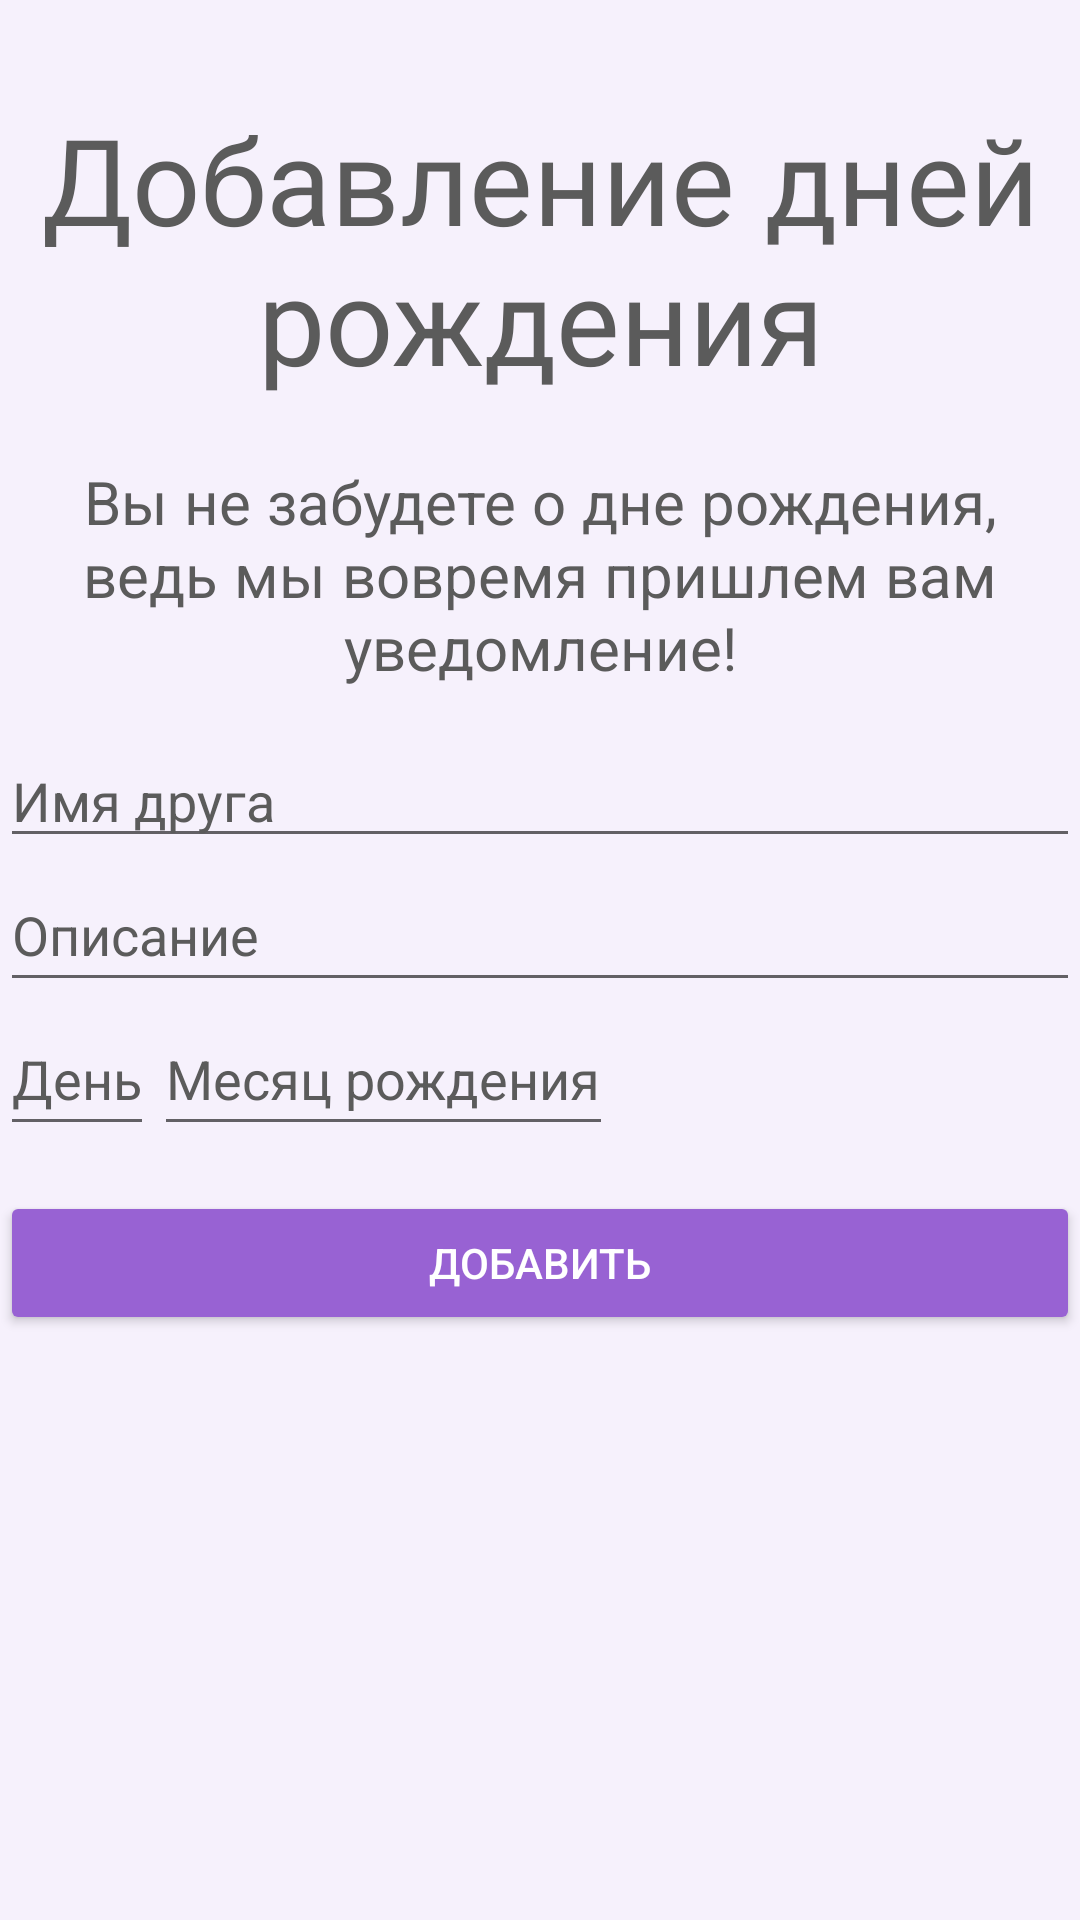

Produce the Android XML layout that renders to this screen, including the resource entries it uses.
<!-- AndroidManifest.xml: application theme Theme.NotificationMobile -->
<!-- res/layout/fragment_add.xml -->
<?xml version="1.0" encoding="utf-8"?>
<LinearLayout xmlns:android="http://schemas.android.com/apk/res/android"
    xmlns:app="http://schemas.android.com/apk/res-auto"
    xmlns:tools="http://schemas.android.com/tools"
    android:layout_width="match_parent"
    android:layout_height="match_parent"
    android:background="#F6F1FC"
    android:orientation="vertical"
    tools:context=".fragment_add">

    <TextView
        android:id="@+id/textView2"
        android:layout_width="match_parent"
        android:layout_height="wrap_content"
        android:layout_marginTop="33dp"
        android:fontFamily="@font/roboto_condensed_bold"
        android:text="@string/add_big_text"
        android:textAlignment="center"

        android:textColor="#5B5B5B"
        android:textSize="40sp" />

    <TextView
        android:id="@+id/textView3"
        android:layout_width="match_parent"
        android:layout_height="wrap_content"
        android:fontFamily="cursive"
        android:text="@string/add_small_text"
        android:textAlignment="center"
        android:textColor="#5B5B5B"
        android:textSize="20sp"
        android:layout_marginTop="20dp"
        app:layout_constraintTop_toBottomOf="@id/textView2"/>

    <EditText
        android:id="@+id/nameTe"
        android:layout_width="match_parent"
        android:layout_height="wrap_content"
        android:textColor="#5B5B5B"
        android:textColorHint="#5B5B5B"
        android:hint="Имя друга"
        android:layout_marginTop="15dp"
        app:layout_constraintTop_toBottomOf="@id/textView2"/>

    <EditText
        android:id="@+id/infoTe"
        android:layout_width="match_parent"
        android:layout_height="wrap_content"
        android:textColor="#5B5B5B"
        android:textColorHint="#5B5B5B"
        android:hint="Описание"
        android:minHeight="48dp" />


        <LinearLayout
            android:layout_width="match_parent"
            android:layout_height="wrap_content"
            android:orientation="horizontal">

            <EditText
                android:id="@+id/dateTe"
                android:layout_width="wrap_content"
                android:layout_height="wrap_content"
                android:inputType="number"
                android:textColor="#5B5B5B"
                android:textColorHint="#5B5B5B"
                android:hint="День"
                android:minHeight="48dp" />

            <EditText
                android:id="@+id/monthTe"
                android:layout_width="wrap_content"
                android:layout_height="wrap_content"
                android:textColor="#5B5B5B"
                android:textColorHint="#5B5B5B"
                android:hint="Месяц рождения"
                android:inputType="number"
                android:minHeight="48dp" />
        </LinearLayout>

    <Button
        android:id="@+id/addToDbButton"
        android:layout_width="match_parent"
        android:layout_height="wrap_content"
        android:backgroundTint="#9862D3"
        android:text="Добавить"
        android:textColor="#FFFFFF"
        android:layout_marginTop="15dp"
        app:layout_constraintTop_toBottomOf="@id/monthTe"/>
</LinearLayout>
<!-- resources referenced by this layout -->
<resources>
  <string name="add_big_text">Добавление дней рождения</string>
  <string name="add_small_text">Вы не забудете о дне рождения, ведь мы вовремя пришлем вам уведомление!</string>
  <style name="Theme.NotificationMobile" parent="Theme.MaterialComponents.DayNight.DarkActionBar">
          
          <item name="colorPrimary">@color/white</item>
          <item name="colorPrimaryVariant">@color/black</item>
          <item name="colorOnPrimary">#5B5B5B</item>
          
          <item name="colorSecondary">#9862D3</item>
          <item name="colorSecondaryVariant">#9862D3</item>
          <item name="colorOnSecondary">@color/black</item>
          
          <item name="android:statusBarColor" tools:targetApi="l">?attr/colorPrimaryVariant</item>
          
      </style>
  <color name="white">#5B5B5B</color>
  <color name="black">#FF000000</color>
</resources>
